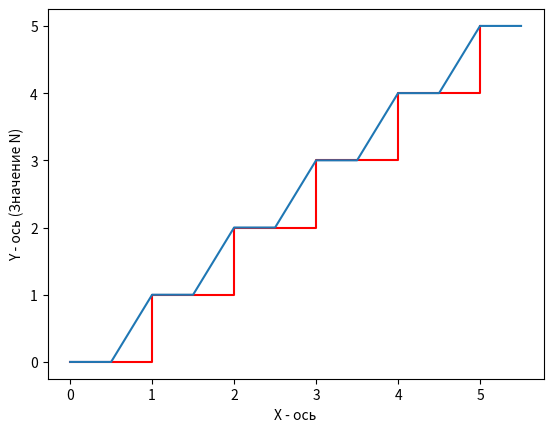

Write Python code to recreate this figure.
import numpy as np
import matplotlib.pyplot as plt 

def draw_ladder(num_steps):

    x_values = np.linspace(0, num_steps, num_steps * 100 + 1)

    y_values = np.floor(x_values)

    plt.step(x_values, y_values, where = 'post', color = 'red')
    plt.xlabel('X - ось')
    plt.ylabel('Y - ось (Значение N)')


draw_ladder(5)

plt.savefig('dz_lab4dop.png')
plt.close


def stupenka(N):
    x = np.arange(0, N+1, 0.5)
    y = x // 1

    plt.plot(x, y)
    plt.savefig('stupenka.png')
    plt.close()

stupenka(5)
